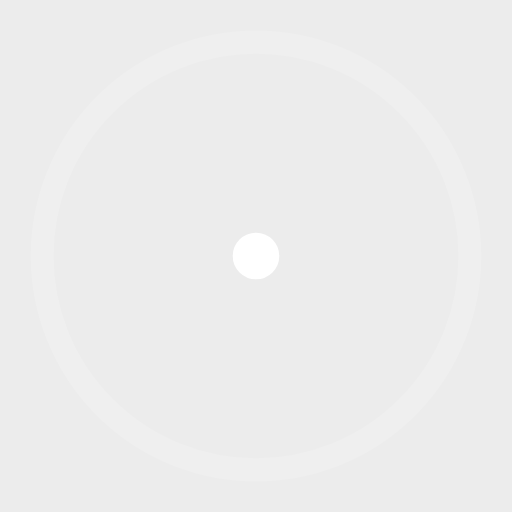
t = 0.00 s
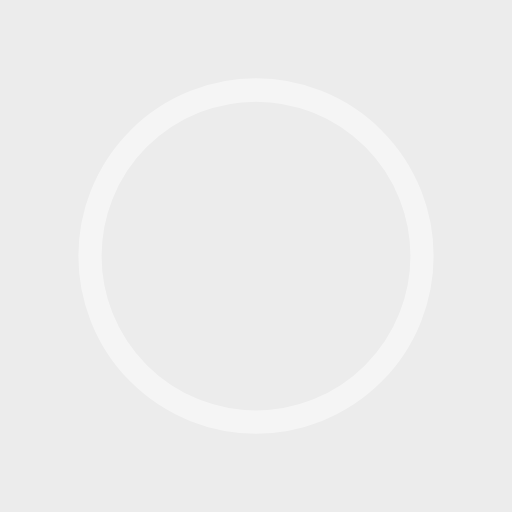
t = 0.45 s
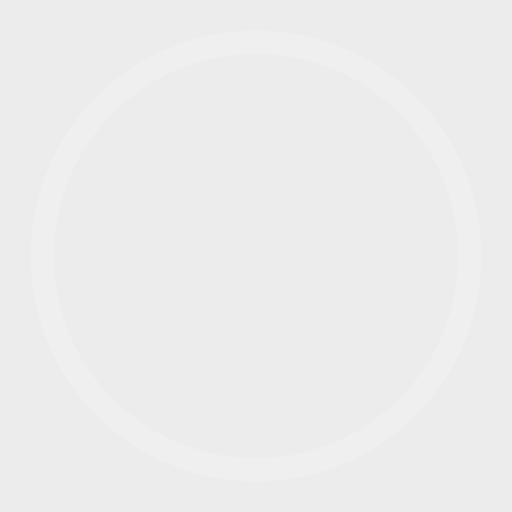
t = 0.90 s
t = 1.35 s: frame unchanged from t = 0.45 s, image omitted

The animated SVG that drew these frames (rendered in a browser with its animation timeline set to each time). Animation: 4 SMIL elements (animate=4); one cycle of 1.80 s, repeats indefinitely.


<!-- By Sam Herbert (@sherb), for everyone. More @ http://goo.gl/7AJzbL -->
<svg width="44" height="44" viewBox="0 0 44 44" xmlns="http://www.w3.org/2000/svg" stroke="#fff" style="background: #ececec;">
  <g fill="none" fill-rule="evenodd" stroke-width="2">
    <circle cx="22" cy="22" r="1">
      <animate attributeName="r"
          begin="0s" dur="1.8s"
          values="1; 20"
          calcMode="spline"
          keyTimes="0; 1"
          keySplines="0.165, 0.84, 0.44, 1"
          repeatCount="indefinite" />
      <animate attributeName="stroke-opacity"
          begin="0s" dur="1.8s"
          values="1; 0"
          calcMode="spline"
          keyTimes="0; 1"
          keySplines="0.3, 0.61, 0.355, 1"
          repeatCount="indefinite" />
    </circle>
    <circle cx="22" cy="22" r="1">
      <animate attributeName="r"
          begin="-0.9s" dur="1.8s"
          values="1; 20"
          calcMode="spline"
          keyTimes="0; 1"
          keySplines="0.165, 0.84, 0.44, 1"
          repeatCount="indefinite" />
      <animate attributeName="stroke-opacity"
          begin="-0.9s" dur="1.8s"
          values="1; 0"
          calcMode="spline"
          keyTimes="0; 1"
          keySplines="0.3, 0.61, 0.355, 1"
          repeatCount="indefinite" />
    </circle>
  </g>
</svg>
